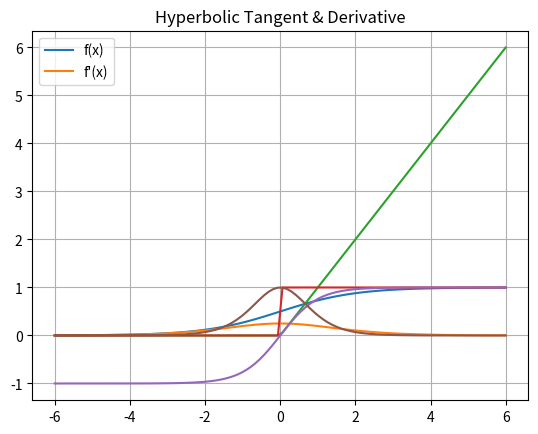

Python code for this plot:
#--1

import numpy as np
from matplotlib import pyplot as plt

def sig(x):
    return 1/(1+np.exp(-x))

def dsig(x):
    return sig(x) * (1- sig(x))

x_data = np.linspace(-6,6,100)
y_data = sig(x_data)
dy_data = dsig(x_data)

plt.plot(x_data, y_data, x_data, dy_data)
plt.title('Sigmoid Function & Derivative')
plt.legend(['f(x)','f\'(x)'])
plt.grid()
plt.show()


#--2

import numpy as np
from matplotlib import pyplot as plt

def relu(x):
    temp = [max(0,value) for value in x]
    return np.array(temp, dtype=float)

def drelu(x):
    temp = [1 if value>0 else 0 for value in x]
    return np.array(temp, dtype=float)

x_data = np.linspace(-6,6,100)
y_data = relu(x_data)
dy_data = drelu(x_data)

plt.plot(x_data, y_data, x_data, dy_data)
plt.title('RELU & Derivative')
plt.legend(['f(x)','f\'(x)'])
plt.grid()
plt.show()


#--3

import numpy as np
from matplotlib import pyplot as plt

def hyp(x):
    return (np.exp(x) - np.exp(-x))/(np.exp(x) + np.exp(-x))

def dhyp(x):
    return 1 - hyp(x) * hyp(x)

x_data = np.linspace(-6,6,100)
y_data = hyp(x_data)
dy_data = dhyp(x_data)

plt.plot(x_data, y_data, x_data, dy_data)
plt.title('Hyperbolic Tangent & Derivative')
plt.legend(['f(x)','f\'(x)'])
plt.grid()
plt.show()